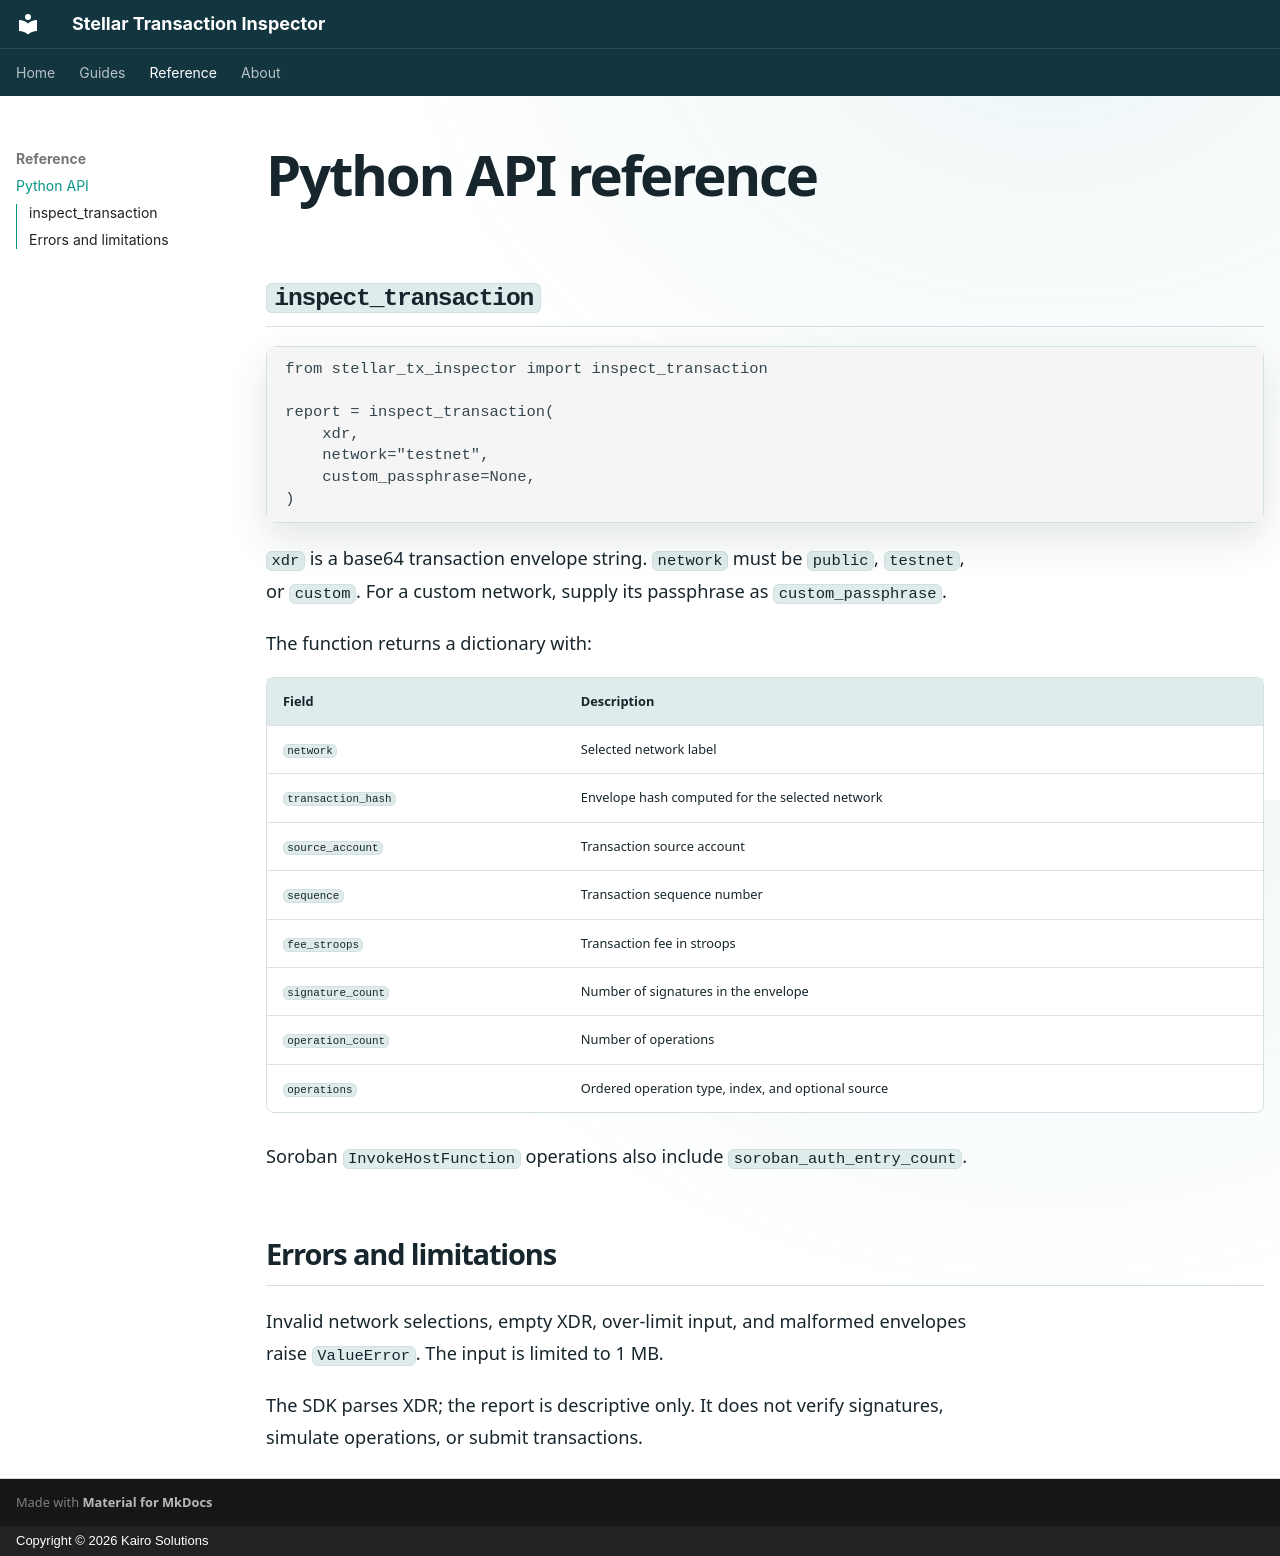

repository: kairo-solutions/stellar-tx-inspector · page: reference/api/index.html · generator: mkdocs · copyright: Copyright © 2026 Kairo Solutions

# Python API reference

## `inspect_transaction`

```python
from stellar_tx_inspector import inspect_transaction

report = inspect_transaction(
    xdr,
    network="testnet",
    custom_passphrase=None,
)
```

`xdr` is a base64 transaction envelope string. `network` must be `public`,
`testnet`, or `custom`. For a custom network, supply its passphrase as
`custom_passphrase`.

The function returns a dictionary with:

| Field | Description |
| --- | --- |
| `network` | Selected network label |
| `transaction_hash` | Envelope hash computed for the selected network |
| `source_account` | Transaction source account |
| `sequence` | Transaction sequence number |
| `fee_stroops` | Transaction fee in stroops |
| `signature_count` | Number of signatures in the envelope |
| `operation_count` | Number of operations |
| `operations` | Ordered operation type, index, and optional source |

Soroban `InvokeHostFunction` operations also include
`soroban_auth_entry_count`.

## Errors and limitations

Invalid network selections, empty XDR, over-limit input, and malformed
envelopes raise `ValueError`. The input is limited to 1 MB.

The SDK parses XDR; the report is descriptive only. It does not verify
signatures, simulate operations, or submit transactions.
